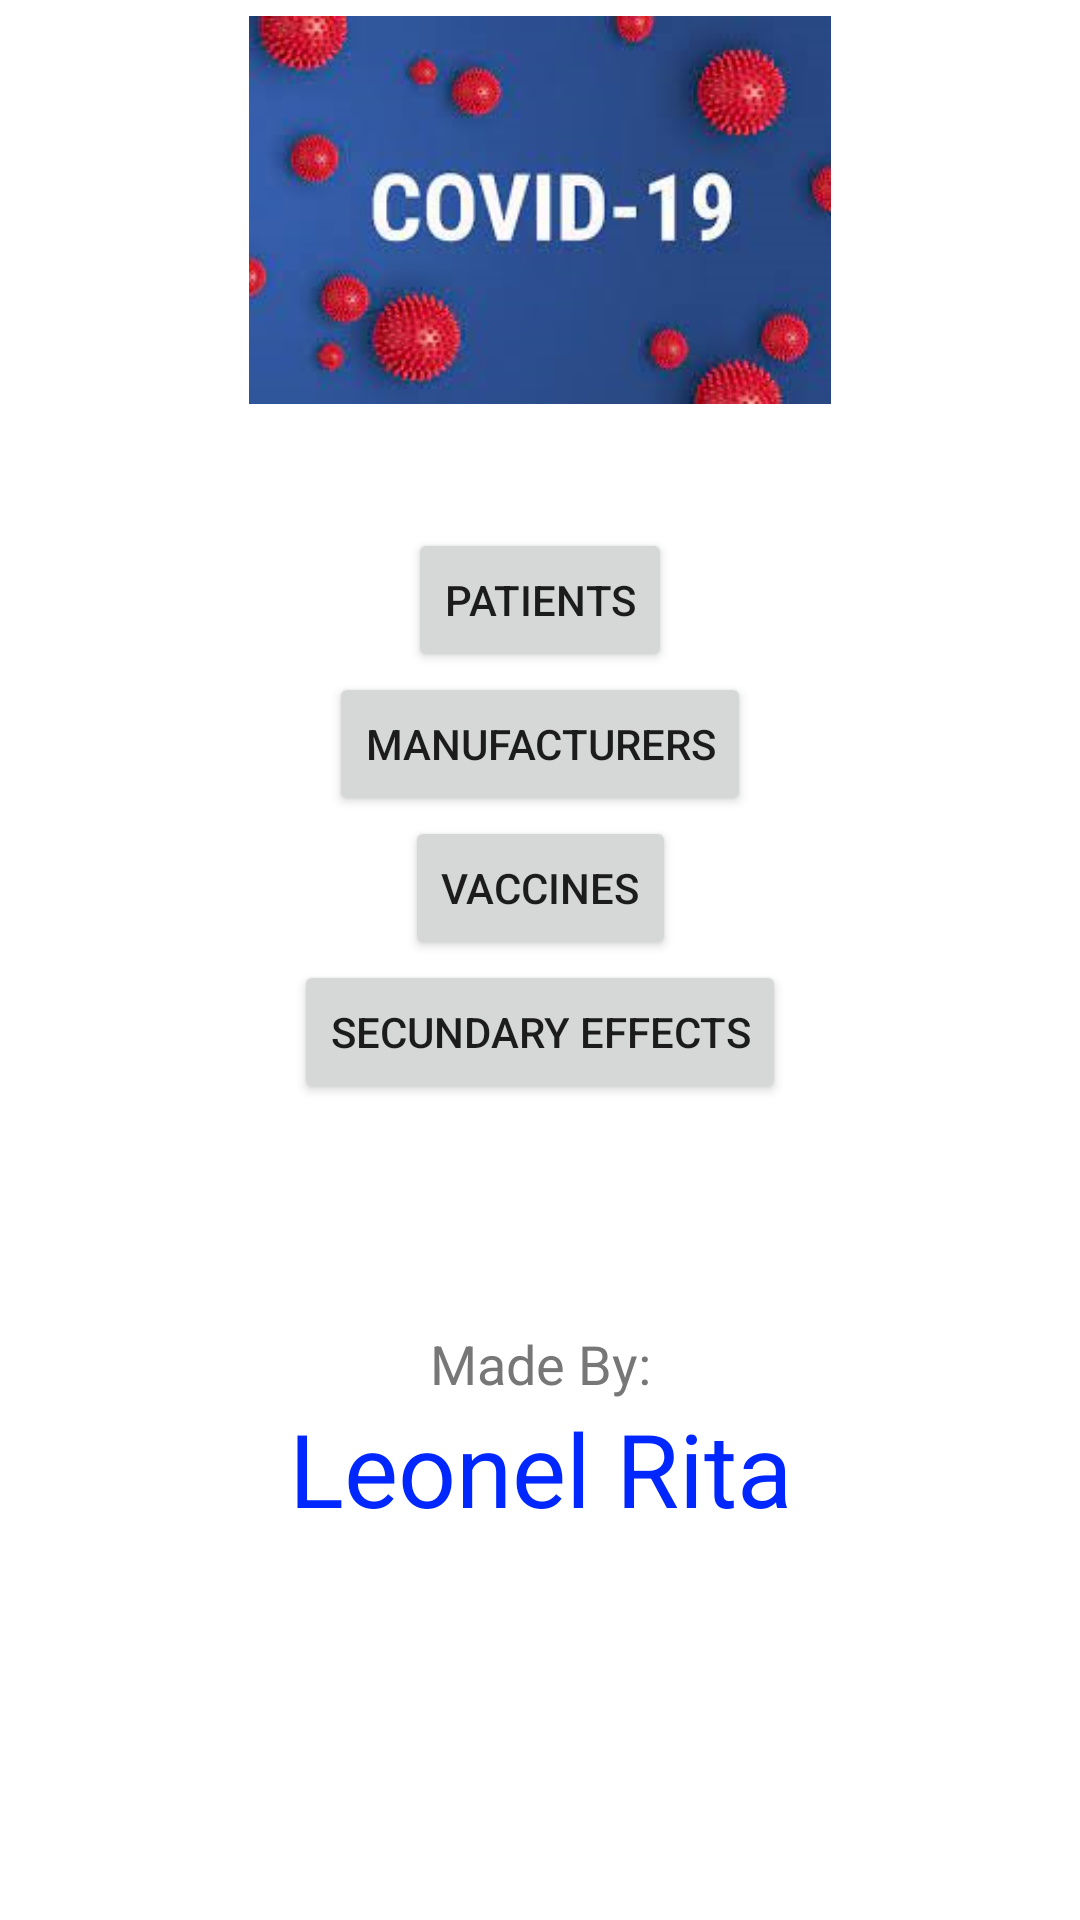

Write the Android layout XML for this screen, with the resource values it uses.
<!-- AndroidManifest.xml: application theme Theme.ControloVacinas -->
<!-- res/layout/fragment_inicial.xml -->
<?xml version="1.0" encoding="utf-8"?>
<androidx.constraintlayout.widget.ConstraintLayout xmlns:android="http://schemas.android.com/apk/res/android"
    xmlns:app="http://schemas.android.com/apk/res-auto"
    xmlns:tools="http://schemas.android.com/tools"
    android:layout_width="match_parent"
    android:layout_height="match_parent"
    tools:context=".PaginaInicialFragment">

    <Button
        android:id="@+id/buttonPacientes"
        android:layout_width="wrap_content"
        android:layout_height="wrap_content"
        android:text="@string/pacientes"
        app:layout_constraintBottom_toBottomOf="parent"
        app:layout_constraintEnd_toEndOf="parent"
        app:layout_constraintStart_toStartOf="parent"
        app:layout_constraintTop_toBottomOf="@+id/imageView3"
        app:layout_constraintVertical_bias="0.07999998" />

    <Button
        android:id="@+id/buttonFabricantes"
        android:layout_width="wrap_content"
        android:layout_height="wrap_content"
        android:layout_marginTop="@dimen/margem_campos"
        android:text="@string/fabricantes"
        app:layout_constraintEnd_toEndOf="parent"
        app:layout_constraintStart_toStartOf="parent"
        app:layout_constraintTop_toBottomOf="@+id/buttonPacientes" />

    <Button
        android:id="@+id/buttonVacinas"
        android:layout_width="wrap_content"
        android:layout_height="wrap_content"
        android:layout_marginTop="@dimen/margem_campos"
        android:text="@string/vacinas"
        app:layout_constraintEnd_toEndOf="parent"
        app:layout_constraintStart_toStartOf="parent"
        app:layout_constraintTop_toBottomOf="@+id/buttonFabricantes" />

    <Button
        android:id="@+id/buttonEfeitosSecundarios"
        android:layout_width="wrap_content"
        android:layout_height="wrap_content"
        android:layout_marginTop="@dimen/margem_campos"
        android:text="@string/efeitos_secundarios"
        app:layout_constraintEnd_toEndOf="parent"
        app:layout_constraintStart_toStartOf="parent"
        app:layout_constraintTop_toBottomOf="@+id/buttonVacinas" />

    <ImageView
        android:id="@+id/imageView3"
        android:layout_width="194dp"
        android:layout_height="140dp"
        android:layout_marginTop="@dimen/margem_ecran"
        android:src="@drawable/covid19paginicial"
        app:layout_constraintEnd_toEndOf="parent"
        app:layout_constraintStart_toStartOf="parent"
        app:layout_constraintTop_toTopOf="parent" />

    <TextView
        android:id="@+id/textView20"
        android:layout_width="wrap_content"
        android:layout_height="wrap_content"
        android:text="@string/realizado"
        android:textAppearance="@style/TextAppearance.AppCompat.Medium"
        android:textColor="@color/cor_texto_nao_essecial"
        app:layout_constraintBottom_toBottomOf="parent"
        app:layout_constraintEnd_toEndOf="parent"
        app:layout_constraintStart_toStartOf="parent"
        app:layout_constraintTop_toBottomOf="@+id/buttonEfeitosSecundarios"
        app:layout_constraintVertical_bias="0.3" />

    <TextView
        android:id="@+id/textView21"
        android:layout_width="wrap_content"
        android:layout_height="wrap_content"
        android:layout_marginTop="@dimen/margem_campos"
        android:text="@string/leonel_rita"
        android:textAppearance="@style/TextAppearance.AppCompat.Display1"
        android:textColor="@color/cor_destaque_nome"
        app:layout_constraintEnd_toEndOf="parent"
        app:layout_constraintStart_toStartOf="parent"
        app:layout_constraintTop_toBottomOf="@+id/textView20" />
</androidx.constraintlayout.widget.ConstraintLayout>
<!-- resources referenced by this layout -->
<resources>
  <color name="cor_destaque_nome">#0027FF</color>
  <color name="cor_texto_nao_essecial">#777777</color>
  <!-- drawable covid19paginicial: png bitmap (drawable-v24, 86497 bytes) -->
  <string name="efeitos_secundarios">Secundary effects</string>
  <string name="fabricantes">Manufacturers</string>
  <string name="leonel_rita">Leonel Rita</string>
  <string name="pacientes">Patients</string>
  <string name="realizado">Made By:</string>
  <string name="vacinas">Vaccines</string>
  <style name="Theme.ControloVacinas" parent="Theme.MaterialComponents.DayNight.DarkActionBar">
          
          <item name="colorPrimary">@color/purple_500</item>
          <item name="colorPrimaryVariant">@color/purple_700</item>
          <item name="colorOnPrimary">@color/white</item>
          
          <item name="colorSecondary">@color/teal_200</item>
          <item name="colorSecondaryVariant">@color/teal_700</item>
          <item name="colorOnSecondary">@color/black</item>
          
          <item name="android:statusBarColor" tools:targetApi="l">?attr/colorPrimaryVariant</item>
          
      </style>
  <color name="purple_500">#374FD1</color>
  <color name="purple_700">#FF3700B3</color>
  <color name="white">#FFFFFFFF</color>
  <color name="teal_200">#FF03DAC5</color>
  <color name="teal_700">#FF018786</color>
  <color name="black">#FF000000</color>
</resources>
